Labelled photos from "dataset", an image-classification folder in Bambi-lab/EdgeMAF-Net. The possible labels are: esophageal cancer, gastric cancer, gastric mucosal cancer, high-grade esophageal intraepithelial neoplasia, high-grade gastric intraepithelial neoplasia.

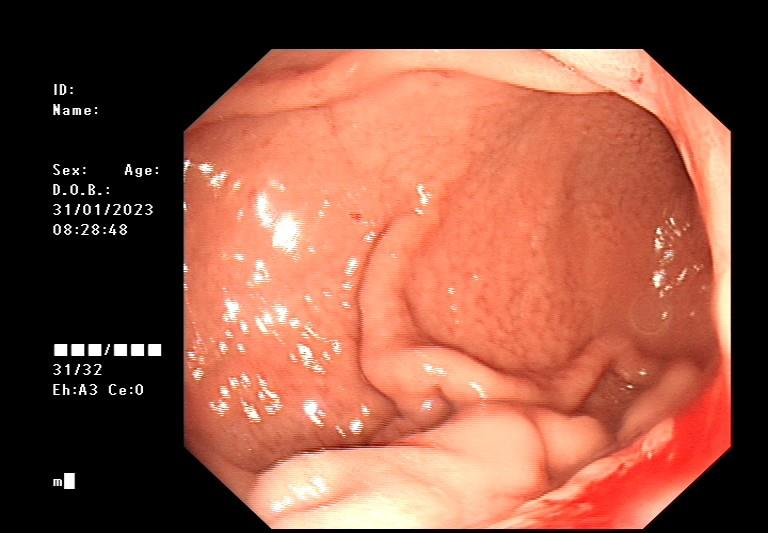
Label: gastric cancer

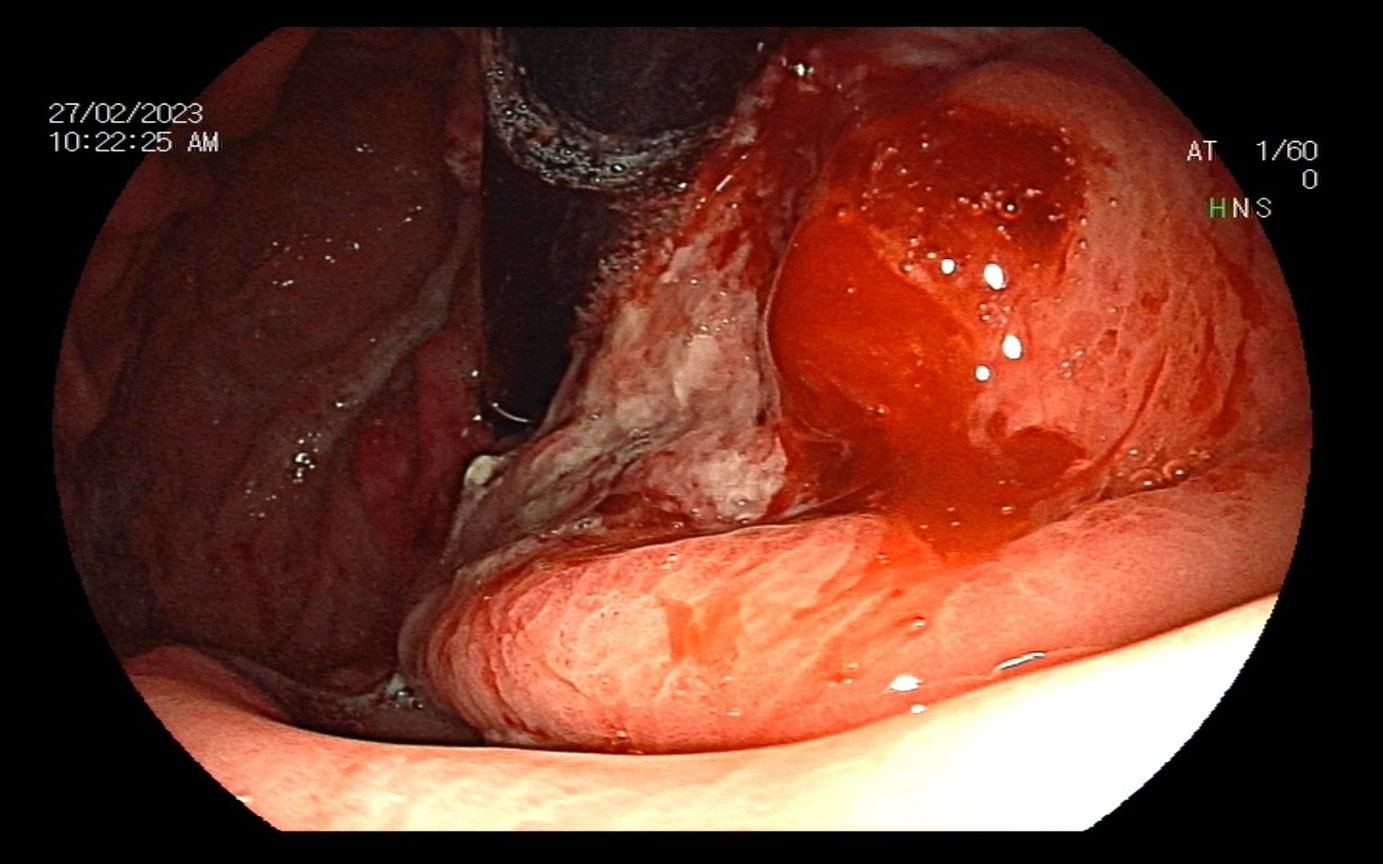
Label: gastric cancer

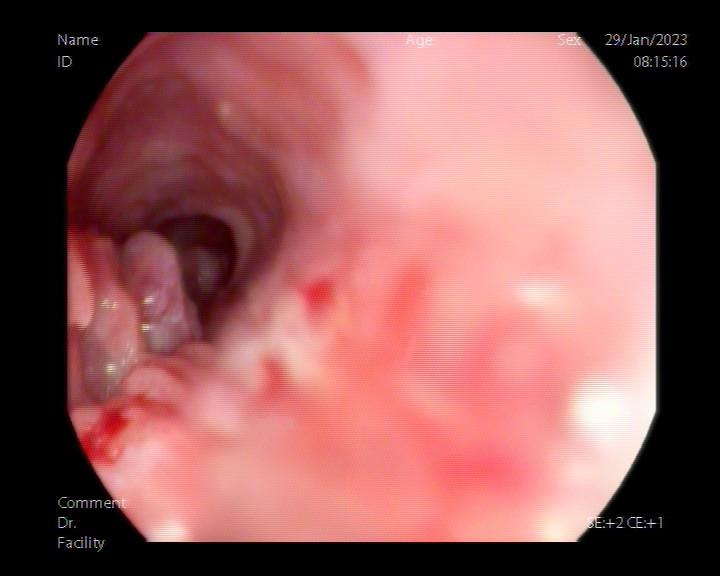
Label: esophageal cancer

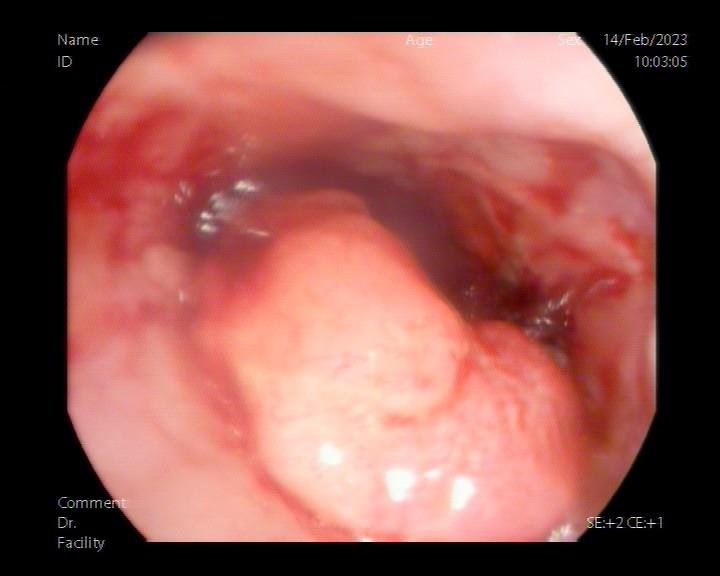
Label: esophageal cancer

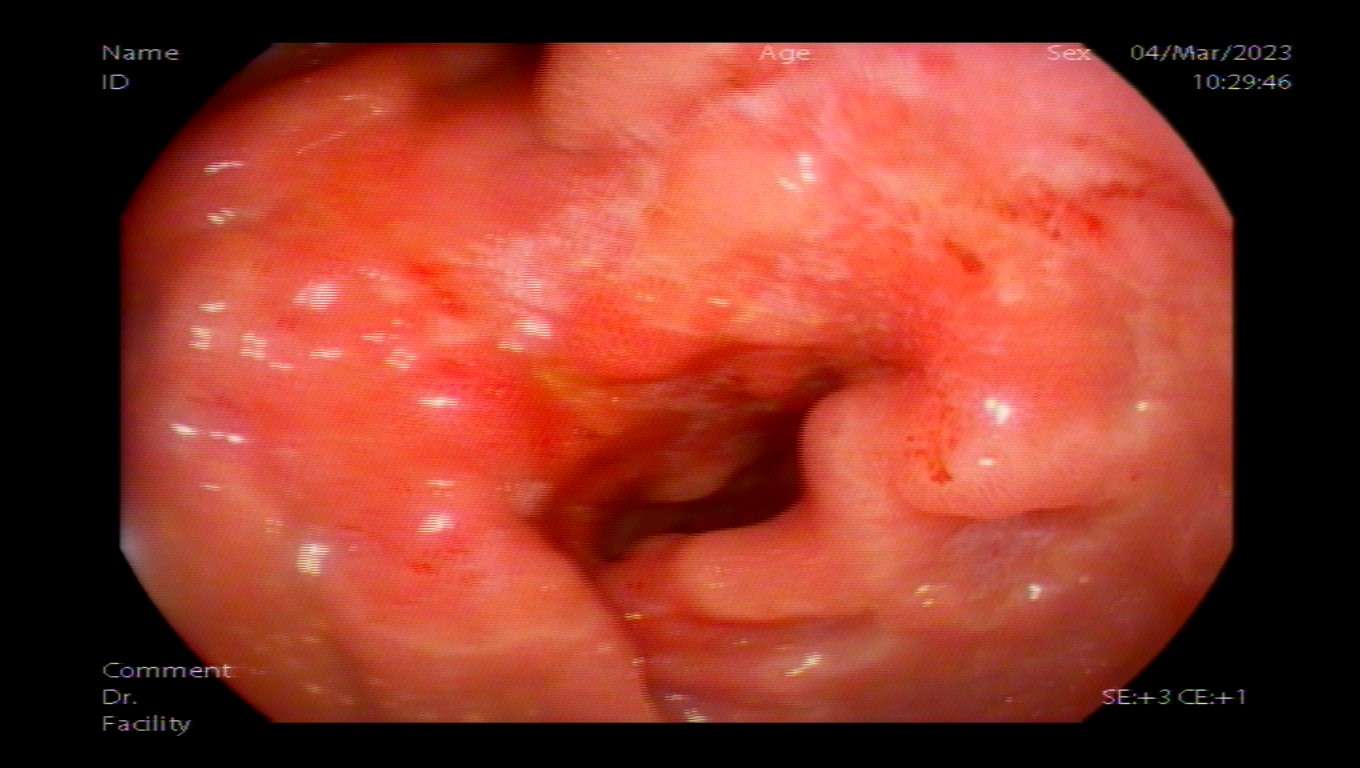
Label: gastric cancer

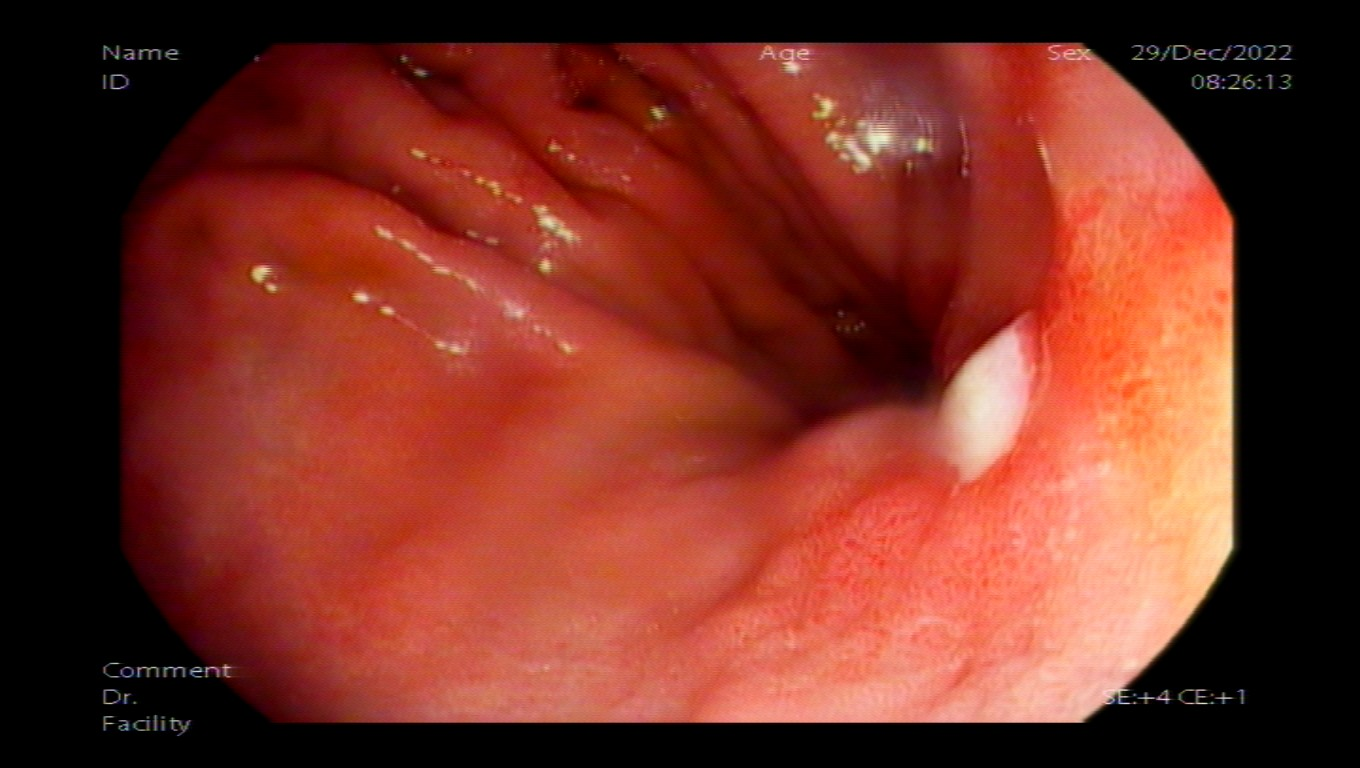
Label: gastric mucosal cancer
